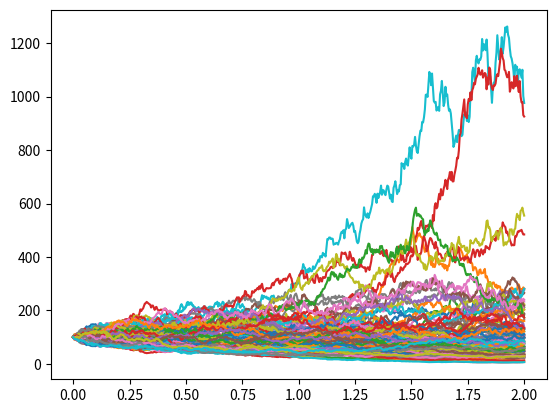

Source code (Python):
from __future__ import annotations

from typing import Optional, Tuple, Union

import numpy as np
from numpy.typing import NDArray, DTypeLike

Array = NDArray[np.float64]
RngLike = Union[np.random.Generator, np.random.RandomState]


def _ensure_rng(rng: Optional[RngLike]) -> RngLike:
    """Return a usable random number generator, defaulting to NumPy's Generator."""
    return rng if rng is not None else np.random.default_rng()


def simulate_gbm_paths(
    s0: float,
    mu: float,
    sigma: float,
    maturity: float,
    n_steps: int,
    n_paths: int,
    dividend_yield: float = 0.0,
    *,
    antithetic: bool = False,
    dtype: DTypeLike = np.float64,
    rng: Optional[RngLike] = None,
) -> Tuple[Array, Array]:
    """
    Simulate geometric Brownian motion paths using the model's closed-form solution.

    The process under the risk-neutral measure is
        S_t = s0 * exp((mu - q - 0.5 * sigma^2) * t + sigma * W_t)

    Parameters
    ----------
    s0 : float
        Initial asset price. Must be strictly positive.
    mu : float
        Drift of the process under the chosen measure (annualised).
    sigma : float
        Volatility parameter. Must be non-negative.
    maturity : float
        Time horizon in years. Must be strictly positive.
    n_steps : int
        Number of time steps (excluding the initial time).
    n_paths : int
        Number of Monte Carlo paths to generate.
    dividend_yield : float, optional
        Continuous dividend yield, default is 0.0.
    antithetic : bool, optional
        If True, use antithetic variates to reduce variance. Default is False.
    dtype : numpy dtype, optional
        Target floating-point precision for the generated paths. Default is float64.
    rng : numpy random Generator or RandomState, optional
        Random number generator to use. Defaults to `np.random.default_rng()`.

    Returns
    -------
    tuple[ndarray, ndarray]
        A tuple containing the time grid of shape (n_steps + 1,) and the simulated
        paths of shape (n_steps + 1, n_paths).

    Raises
    ------
    ValueError
        If any of the input parameters are invalid.
    """
    if s0 <= 0.0:
        raise ValueError("s0 must be strictly positive to take its logarithm.")
    if sigma < 0.0:
        raise ValueError("sigma must be non-negative.")
    if maturity <= 0.0:
        raise ValueError("maturity must be strictly positive.")
    if n_steps <= 0:
        raise ValueError("n_steps must be a positive integer.")
    if n_paths <= 0:
        raise ValueError("n_paths must be a positive integer.")

    target_dtype = np.dtype(dtype)
    rng = _ensure_rng(rng)

    dt = maturity / float(n_steps)
    drift = (mu - dividend_yield - 0.5 * sigma * sigma) * dt
    vol = sigma * np.sqrt(dt)

    base_paths = n_paths if not antithetic else (n_paths + 1) // 2
    shocks = rng.standard_normal(size=(base_paths, n_steps))
    shocks = np.asarray(shocks, dtype=target_dtype)
    if antithetic:
        shocks = np.concatenate((shocks, -shocks), axis=0)[:n_paths]

    log_returns = drift + vol * shocks
    cumulative_returns = np.cumsum(log_returns, axis=1, dtype=target_dtype)

    log_paths = np.empty((n_steps + 1, n_paths), dtype=target_dtype)
    log_s0 = np.array(np.log(s0), dtype=target_dtype)
    log_paths[0, :] = log_s0
    log_paths[1:, :] = (log_s0 + cumulative_returns).T

    paths = np.empty_like(log_paths)
    np.exp(log_paths, out=paths)

    time_grid = np.linspace(0.0, maturity, n_steps + 1, dtype=target_dtype)
    return time_grid, paths


if __name__ == "__main__":
    import matplotlib.pyplot as plt

    t_grid, spot_paths = simulate_gbm_paths(
        s0=100.0,
        mu=0.01,
        sigma=0.5,
        maturity=2.0,
        n_steps=2 * 252,
        n_paths=100,
        dividend_yield=0.0,
        antithetic=True,
        rng=np.random.default_rng(42),
    )

    log_returns = np.diff(np.log(spot_paths), axis=0)
    sigma_hat = np.std(log_returns, ddof=1) * np.sqrt(252)
    drift_hat = np.mean(log_returns) * 252
    mu_hat = drift_hat + 0.5 * sigma_hat ** 2
    print("actual drift :", drift_hat, "expected :", -0.115)
    print("actual sigma :", sigma_hat, "expected :", 0.5)
    print("actual mu :", mu_hat, "expected :", 0.01)

    for idx in range(spot_paths.shape[1]):
        plt.plot(t_grid, spot_paths[:, idx])
    plt.show()
